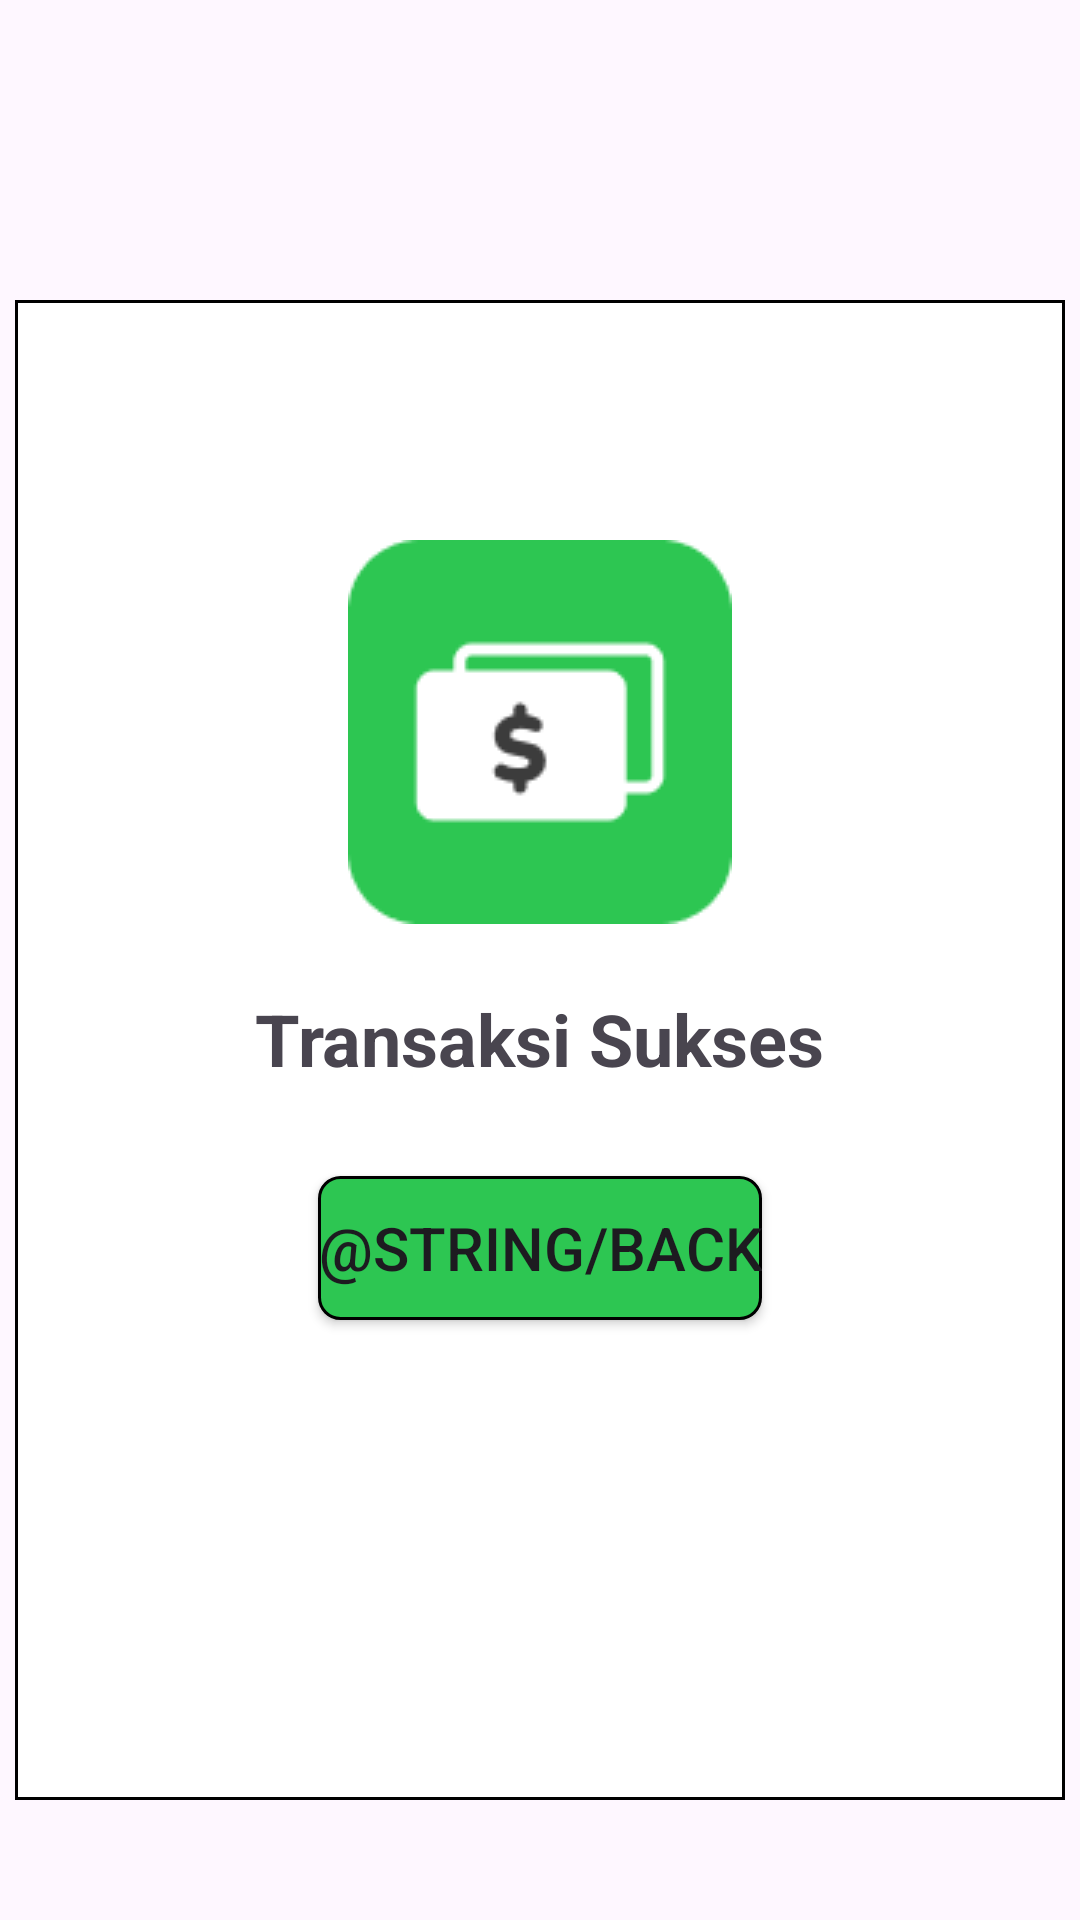

Layout XML and referenced resources for this Android screen:
<!-- AndroidManifest.xml: application theme Theme.KeWarung -->
<!-- res/layout/activity_succes.xml -->
<?xml version="1.0" encoding="utf-8"?>
<androidx.constraintlayout.widget.ConstraintLayout xmlns:android="http://schemas.android.com/apk/res/android"
    xmlns:app="http://schemas.android.com/apk/res-auto"
    xmlns:tools="http://schemas.android.com/tools"
    android:layout_width="match_parent"
    android:layout_height="match_parent"
    tools:context=".SuccesActivity">

    <View
        android:layout_width="350dp"
        android:layout_height="500dp"
        android:background="@drawable/kolom1"
        android:layout_marginTop="100dp"
        app:layout_constraintStart_toStartOf="parent"
        app:layout_constraintEnd_toEndOf="parent"
        app:layout_constraintTop_toTopOf="parent"/>

    <ImageView
        android:layout_width="wrap_content"
        android:layout_height="wrap_content"
        android:background="@drawable/money"
        android:layout_marginTop="180dp"
        app:layout_constraintStart_toStartOf="parent"
        app:layout_constraintEnd_toEndOf="parent"
        app:layout_constraintTop_toTopOf="parent"/>

    <TextView
        android:layout_width="wrap_content"
        android:layout_height="wrap_content"
        android:text="@string/succes"
        android:textStyle="bold"
        android:textSize="24sp"
        android:layout_marginTop="330dp"
        app:layout_constraintStart_toStartOf="parent"
        app:layout_constraintEnd_toEndOf="parent"
        app:layout_constraintTop_toTopOf="parent"/>

    <Button
        android:id="@+id/btn_back"
        android:layout_width="wrap_content"
        android:layout_height="wrap_content"
        android:layout_marginBottom="200dp"
        android:textSize="20dp"
        android:text="@string/back"
        android:background="@drawable/button_shape2"
        app:layout_constraintStart_toStartOf="parent"
        app:layout_constraintEnd_toEndOf="parent"
        app:layout_constraintBottom_toBottomOf="parent"/>


</androidx.constraintlayout.widget.ConstraintLayout>
<!-- resources referenced by this layout -->
<resources>
  <!-- drawable button_shape2 (drawable) -->
  <?xml version="1.0" encoding="utf-8"?>
  <shape xmlns:android="http://schemas.android.com/apk/res/android"
  	android:shape="rectangle" >
  	<solid android:color="@color/green" />
  	<corners android:radius="7dp"/>
  	<stroke android:color="#000000" android:width="1dp" />
  </shape>
  <!-- drawable kolom1 (drawable) -->
  <?xml version="1.0" encoding="utf-8"?>
  <shape xmlns:android="http://schemas.android.com/apk/res/android"
  	android:shape="rectangle" >
  	<stroke android:color="#000000" android:width="1dp" />
  	<solid android:color="@color/white" />
  	<padding android:left="20dp"/>
  	<padding android:right="20dp"/>
  </shape>
  <!-- drawable money: png bitmap (drawable, 2191 bytes) -->
  <string name="succes">Transaksi Sukses</string>
  <style name="Theme.KeWarung" parent="Base.Theme.KeWarung" />
  <color name="green">#2DC652</color>
  <color name="white">#FFFFFFFF</color>
  <style name="Base.Theme.KeWarung" parent="Theme.Material3.DayNight.NoActionBar">
          
           <item name="colorPrimary">@color/green</item>
      </style>
</resources>
